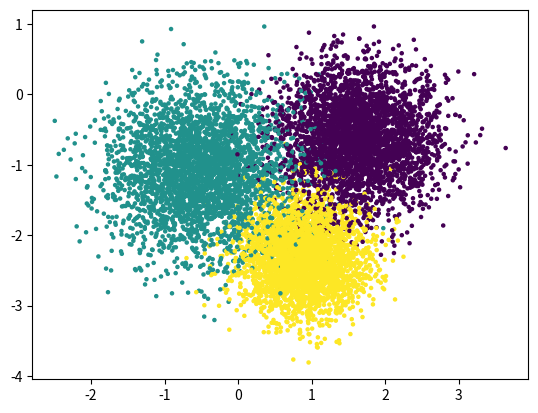

Reproduce this figure in Python.
import traceback
import logging
from contextlib import contextmanager
import matplotlib.pyplot as plt
import numpy as np


@ contextmanager
def random_seed(seed):
    random_state = np.random.get_state()
    if seed != None:
        np.random.seed(seed)
    try:
        yield
    finally:
        if seed != None:
            np.random.set_state(random_state)


def generate_data(n=100, p=2, K=3, seed=None):
    """Generates blob data (as a gaussian mixture)

    -- n the number of samples

    -- p the dimension

    -- K the number of blobs

    -- seed can be set (to any integer) for reproducibility (default is None, with no seed set)

    returns data, mu, clusters

    -- data is the nxp numpy array of data 

    -- mu is a Kxp numpy arrays of the blob centers

    -- clusters is a (N,) numpy array of integers between 0 and K-1 assigning the data to clusters

    """

    with random_seed(seed):
        mu_ = 1 * np.random.randn(K, p)
        std_ = 0.5 * np.sqrt(np.random.rayleigh(1, K))
        data_ = np.random.randn(n, p, K)
        clusters = np.random.randint(0, K, n)

    for k in range(K):
        data_[:, :, k] = data_[:, :, k] * std_[k] + mu_[k]
    data = np.take_along_axis(data_, clusters[:, None, None], -1)[:, :, 0]

    return data, mu_, clusters


def show_clusters(data, clusters, centroids=None, ax=None, sample_size=5, **kw):
    """Show the clusters as a colormap.

    -- data: a nxp numpy array,  the data to sho (only two first dims will be shown)

    -- clusters: a (n,) numpy array of integers, assigning the samples of data to clusters

    -- centroids: centroids of cluster. Either None (no centroids
    shown), 'compute' (centroids are computed) or a Kxp nump array. Default is None

    -- ax: a pyplot axis to use to show. If None (default) the last one created will we used.

    -- sample_size: the size of the dots representing the data.

    """

    if isinstance(centroids, str) and centroids == 'compute':
        raise NotImplementedError('Sorry, not yet implemented')

    if data.shape[1] > 2:
        logging.warning('Showing only 2 first dims of {}'.format(data.shape[1]))

    if not ax:
        ax = plt.gca()

    K = clusters.max() + 1

    if ax is None:
        ax = plt.gca()

    ax.scatter(data[:, 0], data[:, 1], c=clusters, s=sample_size, **kw)
    if centroids is not None:
        ax.scatter(centroids[:, 0], centroids[:, 1],
                   c=[*range(len(centroids))],
                   marker='x', s=2 * sample_size, **kw)


def compute_centroids(data, clusters, K=None):
    """Compute the centroids of data distributed by clusters.

    -- data is a nxp numpy array

    -- clusters is a (n,) numpy array

    -- K is a number of clusters (if K is None (default) K is guessed
    as being clusters.max() + 1

    -- returns: centroids a Kxp numpy array with the centroids

    """

    K_ = clusters.max() + 1
    if not K:
        K = K_
    assert K_ <= K
    assert len(data) == len(clusters)

    n, p = data.shape

    centroids = np.zeros((K, p))

    for k in range(K):
        i = clusters == k
        centroids[k] = data[i].mean(0)

    return centroids


def assign_clusters(data, centroids, norm_ord=2):
    """
    will assign clusters to each row of data as the nearest centroid

    -- data is a nxp numpy array

    -- centroids is a Kxp array

    -- returns: clusters (a (n,) numpy array) of the clusters. 

    """
    n, _ = data.shape

    clusters = np.zeros(n, dtype=int)

    for i in range(n):

        dist = np.linalg.norm(data[i] - centroids, axis=1, ord=norm_ord)
        clusters[i] = dist.argmin()

    return clusters


def inertia(data, clusters):
    """Compute intra cluster, inter cluster and total inertia of
    datapoints relatively to the clustering.

    -- data a n,p numpy array

    -- clusters a (n,) numpy array

    -- returns intra, inter, total

    """
    total = data.var(0).sum() * len(clusters)
    intra = 0

    for k, n in zip(*np.unique(clusters, return_counts=True)):

        intra += data[clusters == k].var(0).sum() * n

    inter = total - intra

    return intra, inter, total


if __name__ == '__main__':

    seed = 1
    n = 10000
    p = 2

    K = 3
    plt.close('all')

    data, centroids, clusters = generate_data(n, p, K, seed=1)

    show_clusters(data, clusters, centroids)

    plt.show(block=False)
